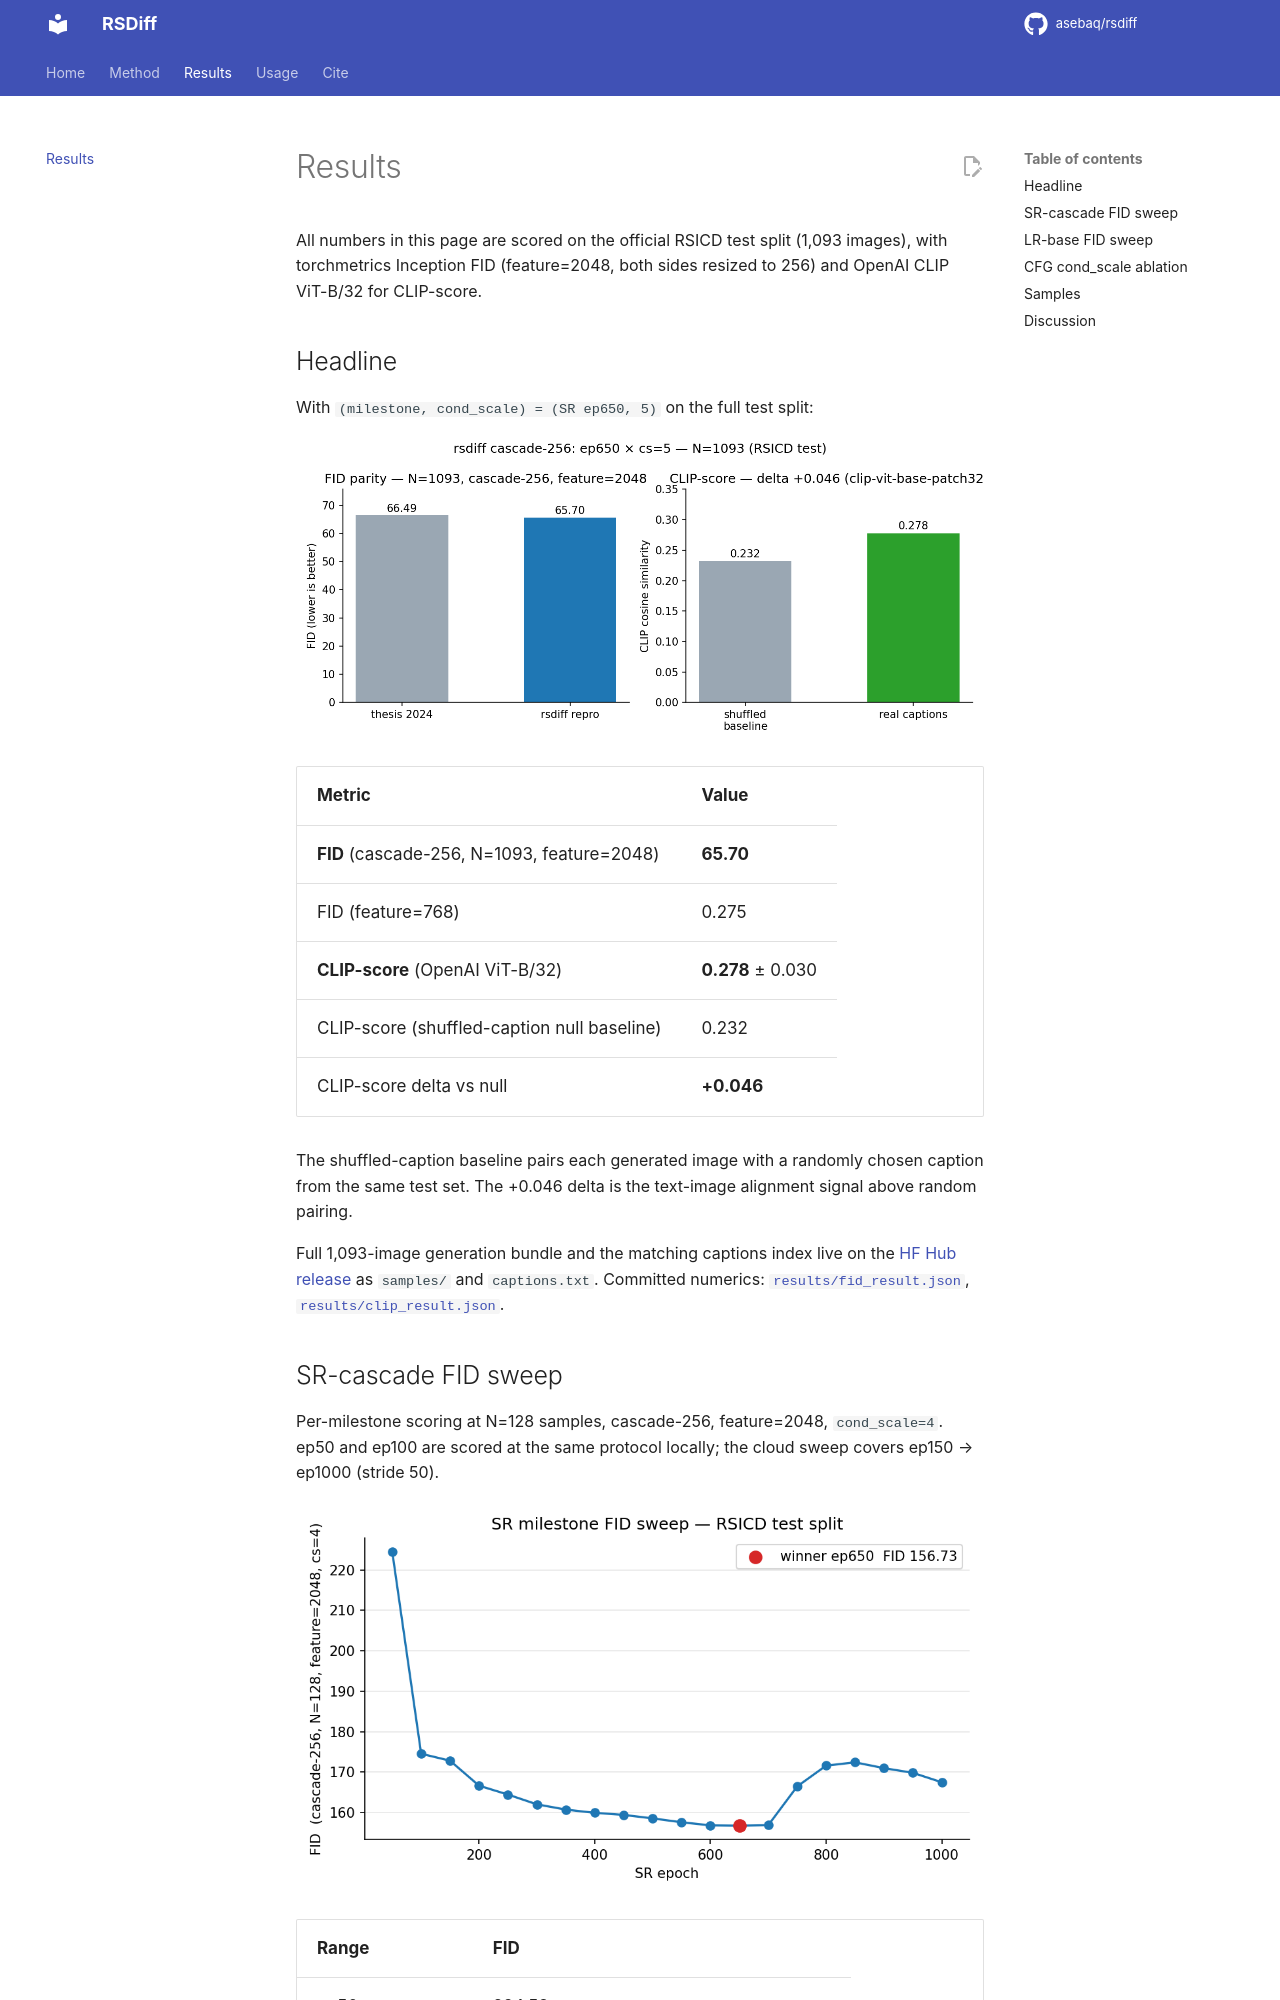

repository: asebaq/rsdiff · page: results/index.html · generator: mkdocs

# Results

All numbers in this page are scored on the official RSICD test split (1,093 images), with torchmetrics Inception FID (feature=2048, both sides resized to 256) and OpenAI CLIP ViT-B/32 for CLIP-score.

## Headline

With `(milestone, cond_scale) = (SR ep650, 5)` on the full test split:

<p align="center">
  <img src="../figures/headline.png" width="720" alt="Headline FID + CLIP">
</p>

| Metric | Value |
|---|---|
| **FID** (cascade-256, N=1093, feature=2048) | **65.70** |
| FID (feature=768) | 0.275 |
| **CLIP-score** (OpenAI ViT-B/32) | **0.278** ± 0.030 |
| CLIP-score (shuffled-caption null baseline) | 0.232 |
| CLIP-score delta vs null | **+0.046** |

The shuffled-caption baseline pairs each generated image with a randomly chosen caption from the same test set. The +0.046 delta is the text-image alignment signal above random pairing.

Full 1,093-image generation bundle and the matching captions index live on the [HF Hub release](https://huggingface.co/asebaq/rsdiff-sr-cascade-ep650) as `samples/` and `captions.txt`. Committed numerics: [`results/fid_result.json`](https://github.com/asebaq/rsdiff/blob/main/results/fid_result.json), [`results/clip_result.json`](https://github.com/asebaq/rsdiff/blob/main/results/clip_result.json).
